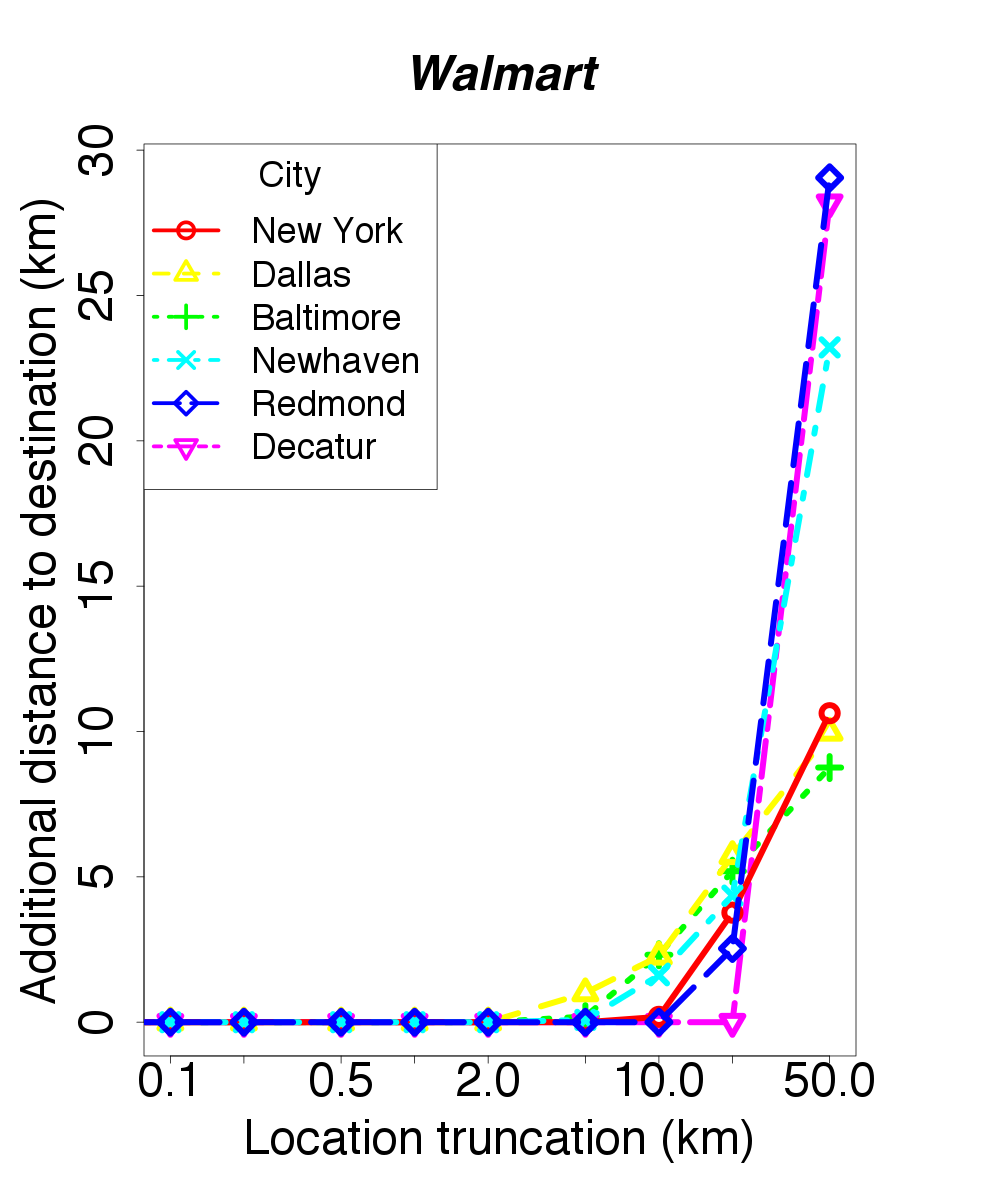

Data behind this chart, as committed beside it:
location, skew, distortion
baltimore, 0.001, 0.0
baltimore, 0.1, 0.0
baltimore, 0.2, 0.0
baltimore, 0.5, 0.0
baltimore, 1.0, 0.0
baltimore, 2.0, 0.0
baltimore, 5.0, 0.195
baltimore, 10.0, 2.32
baltimore, 20.0, 5.195
baltimore, 50.0, 8.76
dallas, 0.001, 0.0
dallas, 0.1, 0.0
dallas, 0.2, 0.0
dallas, 0.5, 0.0
dallas, 1.0, 0.0
dallas, 2.0, 0.0
dallas, 5.0, 1.005
dallas, 10.0, 2.265
dallas, 20.0, 5.725
dallas, 50.0, 9.97
decatur, 0.001, 0.0
decatur, 0.1, 0.0
decatur, 0.2, 0.0
decatur, 0.5, 0.0
decatur, 1.0, 0.0
decatur, 2.0, 0.0
decatur, 5.0, 0.0
decatur, 10.0, 0.0
decatur, 20.0, 0.0
decatur, 50.0, 28.19
new_york, 0.001, 0.0
new_york, 0.1, 0.0
new_york, 0.2, 0.0
new_york, 0.5, 0.0
new_york, 1.0, 0.0
new_york, 2.0, 0.0
new_york, 5.0, 0.0
new_york, 10.0, 0.185
new_york, 20.0, 3.77
new_york, 50.0, 10.63
newhaven, 0.001, 0.0
newhaven, 0.1, 0.0
newhaven, 0.2, 0.0
newhaven, 0.5, 0.0
newhaven, 1.0, 0.0
newhaven, 2.0, 0.0
newhaven, 5.0, 0.08
newhaven, 10.0, 1.615
newhaven, 20.0, 4.355
newhaven, 50.0, 23.21
redmond, 0.001, 0.0
redmond, 0.1, 0.0
redmond, 0.2, 0.0
redmond, 0.5, 0.0
redmond, 1.0, 0.0
redmond, 2.0, 0.0
redmond, 5.0, 0.0
redmond, 10.0, 0.0
redmond, 20.0, 2.535
redmond, 50.0, 29.05
